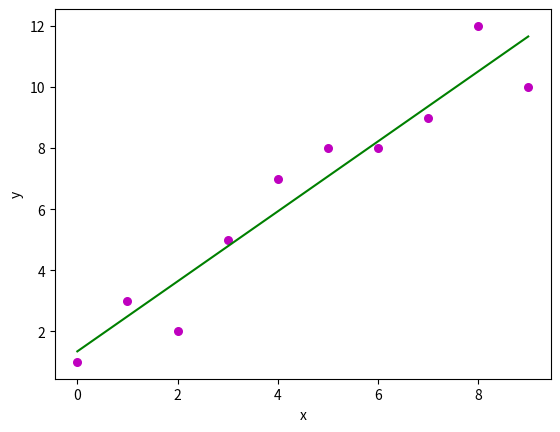

The matplotlib source for this figure:
import numpy as np
import matplotlib.pyplot as plt

def estimate_coef(x,y):

    n = np.size(x)
    # number of observations/points
    print(n)
    # mean of x and y vector
    m_x = np.mean(x)
    m_y = np.mean(y)

    # calculating cross-deviation and deviation about x
    SS_xy = np.sum(y*x) - n*m_y*m_x
    SS_xx = np.sum(x*x) - n*m_x*m_x

    # calculating regression coefficients
    b_1 = SS_xy / SS_xx
    b_0 = m_y - b_1*m_x

    return (b_0, b_1)

def plot_regression_line(x, y, b):
    # plotting the actual points as scatter plot
    plt.scatter(x,y, color = "m", marker="o", s=30)

    # predicted response vector
    y_pred = b[0] + b[1]*x

    # plotting the regression line
    plt.plot(x,y_pred, color = "g")

    plt.xlabel('x')
    plt.ylabel('y')

    plt.show()

def main():

    x = np.array([0,1,2,3,4,5,6,7,8,9])
    y = np.array([1,3,2,5,7,8,8,9,12,10])

    b = estimate_coef(x, y)

    print("Estimated Coefficients:\n b_0 = {}  \n b_1 = {}" .format(b[0],b[1]))

    # plotting regression line
    plot_regression_line(x,y,b)

if __name__ == "__main__":
    main()
